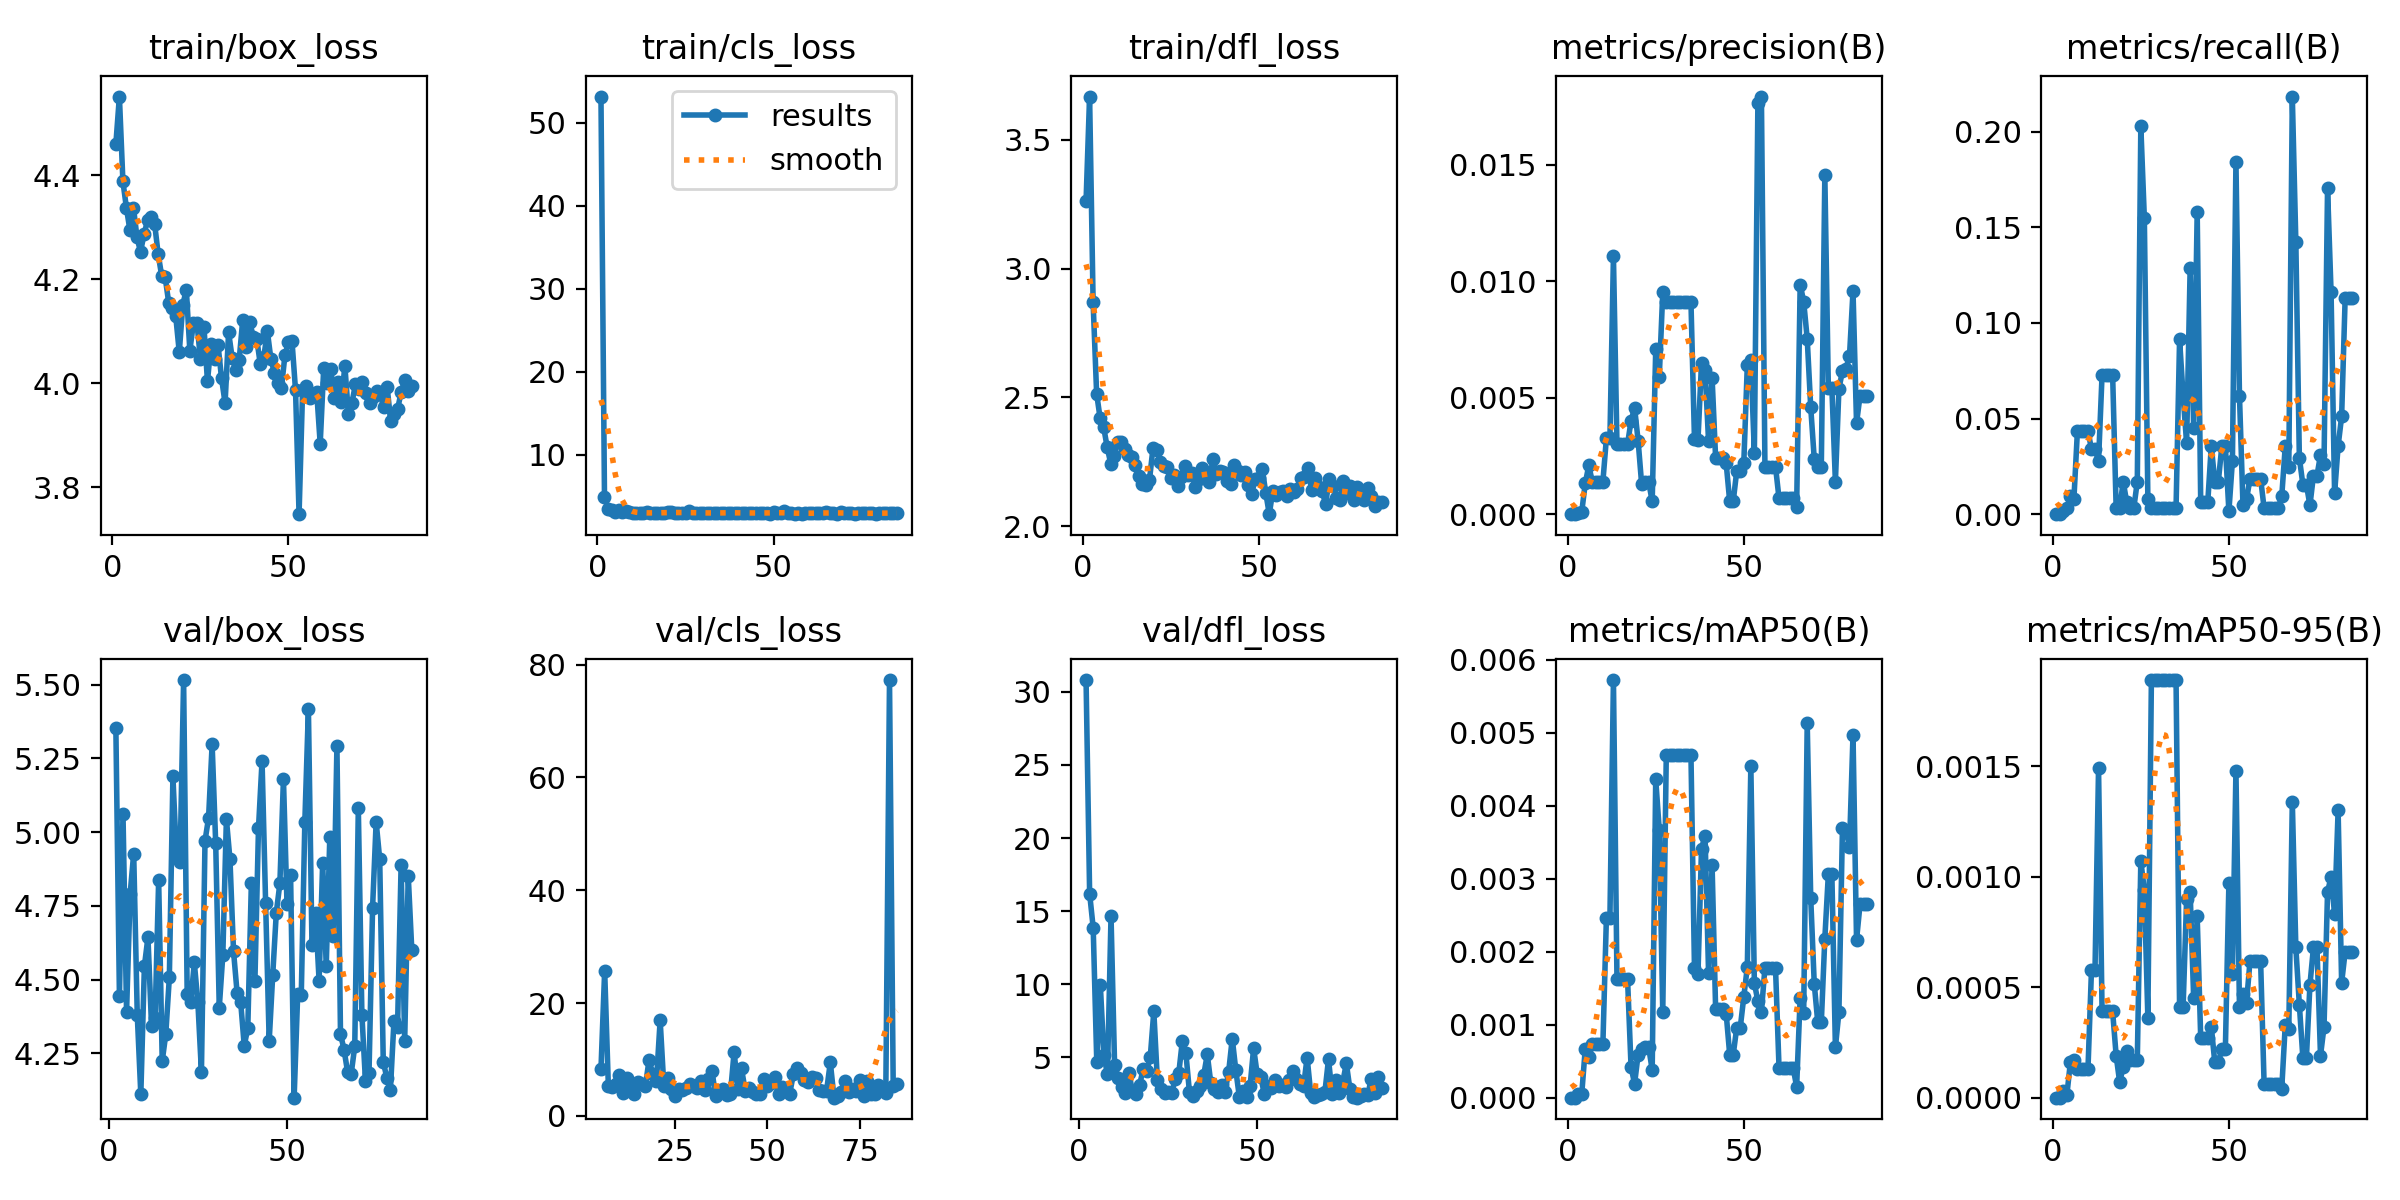

The table this chart was drawn from, first rows:
epoch, train/box_loss, train/cls_loss, train/dfl_loss, metrics/precision(B), metrics/recall(B), metrics/mAP50(B), metrics/mAP50-95(B), val/box_loss, val/cls_loss, val/dfl_loss, lr/pg0, lr/pg1, lr/pg2
1, 4.46, 53.14, 3.262, 0, 0, 0, 0, nan, nan, nan, 0.0802, 0.0002, 0.0002
2, 4.551, 4.941, 3.667, 0, 0, 0, 0, 5.354, inf, 30.81, 0.05941, 0.00041, 0.00041
3, 4.388, 3.482, 2.869, 7e-05, 0.00155, 5e-05, 3e-05, 4.444, inf, 16.2, 0.03862, 0.00062, 0.00062
4, 4.337, 3.308, 2.515, 0.0001, 0.0031, 5e-05, 1e-05, 5.061, inf, 13.86, 0.01783, 0.0008299, 0.0008299
5, 4.294, 3.121, 2.418, 0.00132, 0.00929, 0.00067, 0.00016, 4.391, 8.244, 4.701, 0.0009998, 0.0009998, 0.0009998
6, 4.337, 3.325, 2.384, 0.00209, 0.00774, 0.00056, 0.00017, 4.79, 25.75, 9.932, 0.0009998, 0.0009998, 0.0009998
7, 4.28, 3.081, 2.306, 0.00139, 0.04334, 0.00073, 0.00013, 4.927, 5.205, 5.127, 0.0009996, 0.0009996, 0.0009996
8, 4.253, 3.145, 2.244, 0.00139, 0.04334, 0.00073, 0.00013, 4.38, 5.085, 3.826, 0.0009995, 0.0009995, 0.0009995
9, 4.287, 3.046, 2.274, 0.00139, 0.04334, 0.00073, 0.00013, 4.11, 5.637, 14.67, 0.0009994, 0.0009994, 0.0009994
10, 4.313, 2.999, 2.329, 0.00139, 0.04334, 0.00073, 0.00013, 4.545, 7.244, 4.473, 0.0009992, 0.0009992, 0.0009992
11, 4.32, 2.949, 2.326, 0.00326, 0.03406, 0.00246, 0.00058, 4.644, 3.978, 3.609, 0.000999, 0.000999, 0.000999
12, 4.307, 2.979, 2.299, 0.00326, 0.03406, 0.00246, 0.00058, 4.343, 6.636, 2.95, 0.0009988, 0.0009988, 0.0009988
13, 4.249, 2.933, 2.276, 0.01107, 0.02786, 0.00572, 0.00149, 4.368, 4.503, 2.527, 0.0009986, 0.0009986, 0.0009986
14, 4.207, 3.019, 2.269, 0.00301, 0.07276, 0.00163, 0.00039, 4.837, 3.783, 3.943, 0.0009984, 0.0009984, 0.0009984
15, 4.203, 2.925, 2.24, 0.00301, 0.07276, 0.00163, 0.00039, 4.223, 5.928, 2.664, 0.0009981, 0.0009981, 0.0009981
16, 4.155, 2.942, 2.195, 0.00301, 0.07276, 0.00163, 0.00039, 4.315, 5.643, 2.498, 0.0009978, 0.0009978, 0.0009978
17, 4.144, 2.968, 2.164, 0.00301, 0.07276, 0.00163, 0.00039, 4.507, 5.354, 3.092, 0.0009975, 0.0009975, 0.0009975
18, 4.129, 2.968, 2.161, 0.004, 0.0031, 0.00042, 0.00019, 5.189, 9.855, 4.16, 0.0009972, 0.0009972, 0.0009972
19, 4.06, 3.004, 2.18, 0.00457, 0.0031, 0.00019, 7e-05, 4.918, 7.476, 4.038, 0.0009968, 0.0009968, 0.0009968
20, 4.151, 3.054, 2.305, 0.00316, 0.01703, 0.00059, 0.00014, 4.9, 6.17, 4.995, 0.0009965, 0.0009965, 0.0009965
21, 4.18, 3.055, 2.295, 0.0013, 0.00619, 0.00066, 0.00021, 5.516, 16.95, 8.137, 0.0009961, 0.0009961, 0.0009961
22, 4.063, 2.975, 2.252, 0.00138, 0.0031, 0.00069, 0.00017, 4.45, 5.27, 3.429, 0.0009957, 0.0009957, 0.0009957
23, 4.115, 3.006, 2.234, 0.00138, 0.0031, 0.00069, 0.00017, 4.423, 6.768, 2.811, 0.0009953, 0.0009953, 0.0009953
24, 4.117, 3, 2.229, 0.00055, 0.01703, 0.00038, 0.00017, 4.558, 4.701, 2.565, 0.0009948, 0.0009948, 0.0009948
25, 4.047, 3.006, 2.186, 0.00707, 0.2028, 0.00436, 0.00107, 4.422, 3.492, 2.633, 0.0009944, 0.0009944, 0.0009944
26, 4.109, 3.192, 2.198, 0.00587, 0.1548, 0.00367, 0.00094, 4.187, 4.806, 2.558, 0.0009939, 0.0009939, 0.0009939
27, 4.004, 2.921, 2.155, 0.00953, 0.00774, 0.00118, 0.00036, 4.97, 4.614, 3.49, 0.0009934, 0.0009934, 0.0009934
28, 4.075, 2.925, 2.19, 0.00913, 0.0031, 0.0047, 0.00189, 5.048, 4.959, 3.903, 0.0009929, 0.0009929, 0.0009929
29, 4.047, 3.004, 2.235, 0.00913, 0.0031, 0.0047, 0.00189, 5.297, 5.668, 6.11, 0.0009924, 0.0009924, 0.0009924
30, 4.073, 2.974, 2.199, 0.00913, 0.0031, 0.0047, 0.00189, 4.962, 5.346, 5.264, 0.0009918, 0.0009918, 0.0009918
31, 4.01, 2.949, 2.207, 0.00913, 0.0031, 0.0047, 0.00189, 4.405, 4.914, 2.601, 0.0009912, 0.0009912, 0.0009912
32, 3.962, 2.934, 2.154, 0.00913, 0.0031, 0.0047, 0.00189, 4.584, 6.192, 2.318, 0.0009906, 0.0009906, 0.0009906
33, 4.098, 3.017, 2.184, 0.00913, 0.0031, 0.0047, 0.00189, 5.044, 4.513, 2.72, 0.00099, 0.00099, 0.00099
34, 4.049, 2.899, 2.224, 0.00913, 0.0031, 0.0047, 0.00189, 4.907, 6.473, 3.016, 0.0009894, 0.0009894, 0.0009894
35, 4.026, 2.948, 2.199, 0.00913, 0.0031, 0.0047, 0.00189, 4.596, 7.947, 3.789, 0.0009888, 0.0009888, 0.0009888
36, 4.045, 3.013, 2.171, 0.00323, 0.09133, 0.00177, 0.00041, 4.455, 3.555, 5.19, 0.0009881, 0.0009881, 0.0009881
37, 4.121, 3.01, 2.262, 0.0032, 0.06192, 0.0017, 0.00041, 4.424, 4.105, 3.206, 0.0009874, 0.0009874, 0.0009874
38, 4.069, 2.998, 2.204, 0.0065, 0.03715, 0.00341, 0.0009, 4.276, 4.762, 2.804, 0.0009867, 0.0009867, 0.0009867
39, 4.117, 2.953, 2.214, 0.00619, 0.1285, 0.00359, 0.00093, 4.334, 3.647, 2.591, 0.000986, 0.000986, 0.000986
40, 4.09, 3.008, 2.21, 0.00314, 0.04489, 0.00171, 0.00045, 4.827, 3.954, 3.071, 0.0009852, 0.0009852, 0.0009852
41, 4.085, 2.991, 2.177, 0.00586, 0.1579, 0.00318, 0.00082, 4.497, 11.35, 2.645, 0.0009844, 0.0009844, 0.0009844
42, 4.036, 2.947, 2.166, 0.00242, 0.00619, 0.00122, 0.00027, 5.013, 4.701, 4.022, 0.0009837, 0.0009837, 0.0009837
43, 4.051, 2.938, 2.238, 0.00242, 0.00619, 0.00122, 0.00027, 5.241, 8.391, 6.28, 0.0009829, 0.0009829, 0.0009829
44, 4.1, 2.981, 2.214, 0.00242, 0.00619, 0.00122, 0.00027, 4.76, 4.389, 4.111, 0.000982, 0.000982, 0.000982
45, 4.047, 2.985, 2.201, 0.00218, 0.0356, 0.00115, 0.00032, 4.292, 4.989, 2.265, 0.0009812, 0.0009812, 0.0009812
46, 4.02, 2.907, 2.212, 0.00055, 0.01703, 0.00059, 0.00016, 4.517, 4.237, 2.67, 0.0009804, 0.0009804, 0.0009804
47, 4, 2.997, 2.159, 0.00055, 0.01703, 0.00059, 0.00016, 4.727, 3.924, 2.305, 0.0009795, 0.0009795, 0.0009795
48, 3.992, 2.943, 2.126, 0.00186, 0.0356, 0.00096, 0.00022, 4.826, 3.885, 3.026, 0.0009786, 0.0009786, 0.0009786
49, 4.054, 2.869, 2.184, 0.00186, 0.0356, 0.00096, 0.00022, 5.181, 6.484, 5.63, 0.0009777, 0.0009777, 0.0009777
50, 4.079, 3.048, 2.188, 0.00219, 0.00155, 0.00138, 0.00097, 4.755, 5.258, 3.821, 0.0009767, 0.0009767, 0.0009767
51, 4.081, 2.993, 2.224, 0.0064, 0.02786, 0.00179, 0.00056, 4.856, 5.782, 3.666, 0.0009758, 0.0009758, 0.0009758
52, 3.986, 2.971, 2.131, 0.00662, 0.1842, 0.00454, 0.00148, 4.099, 6.923, 2.457, 0.0009748, 0.0009748, 0.0009748
53, 3.748, 3.241, 2.047, 0.00264, 0.06192, 0.00157, 0.00041, 4.452, 3.8, 3.006, 0.0009738, 0.0009738, 0.0009738
54, 3.987, 2.905, 2.136, 0.01765, 0.00464, 0.00132, 0.00047, 4.448, 5.189, 2.875, 0.0009728, 0.0009728, 0.0009728
55, 3.994, 2.93, 2.122, 0.01793, 0.00774, 0.00118, 0.00043, 5.035, 4.39, 3.433, 0.0009718, 0.0009718, 0.0009718
56, 3.972, 2.873, 2.131, 0.00204, 0.01858, 0.00178, 0.00062, 5.418, 3.837, 3.055, 0.0009707, 0.0009707, 0.0009707
57, 3.979, 2.936, 2.137, 0.00204, 0.01858, 0.00178, 0.00062, 4.616, 7.329, 3.078, 0.0009697, 0.0009697, 0.0009697
58, 3.984, 2.882, 2.118, 0.00204, 0.01858, 0.00178, 0.00062, 4.727, 8.394, 2.993, 0.0009686, 0.0009686, 0.0009686
59, 3.884, 2.911, 2.146, 0.00204, 0.01858, 0.00178, 0.00062, 4.496, 7.526, 3.472, 0.0009675, 0.0009675, 0.0009675
60, 4.03, 2.939, 2.132, 0.00068, 0.0031, 0.00041, 6e-05, 4.896, 6.345, 4.044, 0.0009664, 0.0009664, 0.0009664
... 25 more rows
